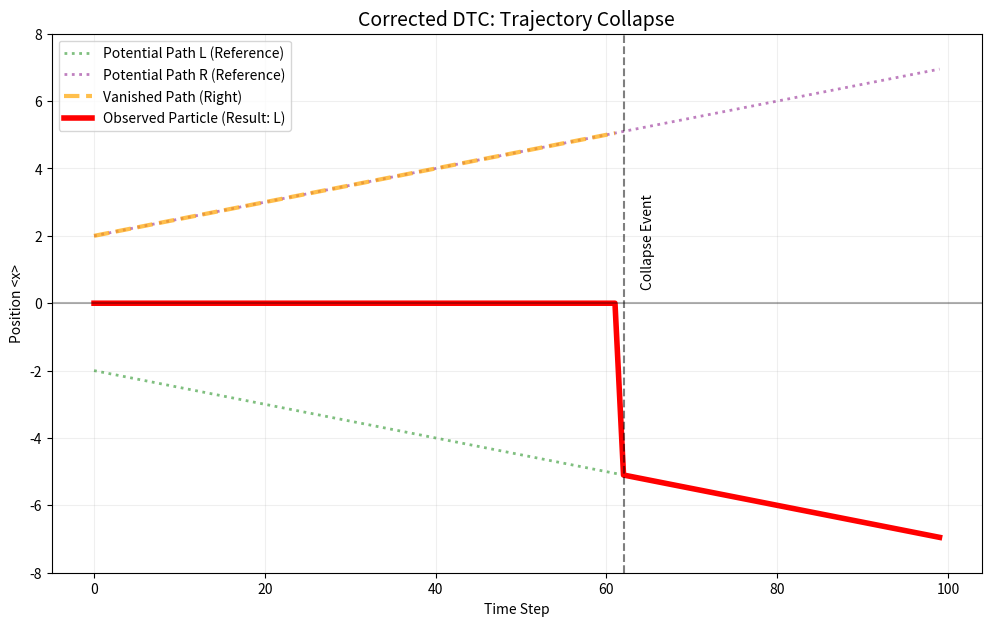

The script that saved this image:
# DTC_SINGLE_TRAJECTORY_COLLAPSE_FINAL_FIXED.py
# FIX: Removed the extra '* self.dx' scaling in the COM calculation.
# This ensures the trajectories typically start at +/- 2.0 (slit distance) rather than near 0.

import numpy as np
import matplotlib.pyplot as plt

class RennyDoubleSlit:
    def __init__(self, N_points=1024, L=20.0):
        self.x = np.linspace(-L/2, L/2, N_points)
        # self.dx is used for integration concepts, but not for COM if we use vector sum probabilities
        self.dx = self.x[1] - self.x[0]
        
        self.slit_dist = 4.0
        self.slit_width = 1.0
        self.k_kick = 0.5 
        self.coherence = 1.0
        
    def calculate_path_trajectories(self, steps=100):
        """
        Calculates the full, independent trajectories for the Left and Right paths.
        """
        traj_L = []
        traj_R = []
        
        for t in range(steps):
            # Dynamic position of the wavepacket centers (moving apart)
            pos_L = -self.slit_dist / 2.0 - t * 0.05
            pos_R = self.slit_dist / 2.0 + t * 0.05
            
            # 1. Initialize Basis states (Complex)
            phi_L = np.exp(-(self.x - pos_L)**2 / (2 * self.slit_width**2), dtype=complex)
            phi_R = np.exp(-(self.x - pos_R)**2 / (2 * self.slit_width**2), dtype=complex)
            
            # 2. Apply momentum kick
            phi_L *= np.exp(1j * self.k_kick * self.x)
            phi_R *= np.exp(-1j * self.k_kick * self.x)

            # 3. Normalize as Discrete Vectors
            # np.linalg.norm ensures sum(|phi|^2) = 1.
            # This effectively treats the array as a discrete probability distribution P_i.
            phi_L /= np.linalg.norm(phi_L)
            phi_R /= np.linalg.norm(phi_R)

            # 4. Calculate COM for L path
            # CORRECTION: Since sum(prob_density) == 1, COM is just sum(x * prob).
            # We do NOT multiply by dx here, because the normalization was done on the vector sum, not the integral.
            prob_density_L = np.abs(phi_L)**2
            com_L = np.sum(self.x * prob_density_L) 
            traj_L.append(com_L)
            
            # 5. Calculate COM for R path
            prob_density_R = np.abs(phi_R)**2
            com_R = np.sum(self.x * prob_density_R)
            traj_R.append(com_R)
            
        return np.array(traj_L), np.array(traj_R)
        
    def propagate_and_measure(self, steps=100, detector_on=False, renny_trigger=False, traj_L_ref=None, traj_R_ref=None):
        trajectory = []
        self.current_state = None
        
        gamma = 0.15 
        RENNAY_THRESHOLD = 1e-4
        
        # Determine the snap point where the collapse occurs
        snap_index = next((t for t in range(steps) if self.coherence * np.exp(-gamma * t) < RENNAY_THRESHOLD), steps - 1)
        
        # Determine outcome
        if np.random.rand() > 0.5:
            self.current_state = "L"
        else:
            self.current_state = "R"

        for t in range(steps):
            if t < snap_index:
                # Pre-Collapse: Superposition COM is exactly 0 (middle of the two slits)
                trajectory.append(0.0)
            else:
                # Post-Collapse: Snap to the physical position of the chosen slit
                if self.current_state == "L":
                    trajectory.append(traj_L_ref[t])
                else:
                    trajectory.append(traj_R_ref[t])
            
        return np.array(trajectory), self.current_state, snap_index

# --- RUN THE EXPERIMENT ---

plt.figure(figsize=(12, 7))

# 1. Calculate Reference Paths
sim_ref = RennyDoubleSlit()
traj_L_ref, traj_R_ref = sim_ref.calculate_path_trajectories(steps=100)

# 2. Run Single DTC Trial
sim_dtc = RennyDoubleSlit()
traj_dtc, outcome, snap_index = sim_dtc.propagate_and_measure(
    steps=100, detector_on=True, renny_trigger=True,
    traj_L_ref=traj_L_ref, traj_R_ref=traj_R_ref
)

# --- PLOTTING ---

times = np.arange(100)

# Plot the "Potential" paths (The branches that exist in Hilbert space)
# These should now clearly start at -2.0 and +2.0 and diverge.
plt.plot(times, traj_L_ref, color='green', linestyle=':', linewidth=2, alpha=0.5, label=r"Potential Path L (Reference)")
plt.plot(times, traj_R_ref, color='purple', linestyle=':', linewidth=2, alpha=0.5, label=r"Potential Path R (Reference)")

# Plot the "Ghost" line (The branch that vanishes)
if outcome == "L":
    traj_ghost = traj_R_ref
    ghost_label = "Vanished Path (Right)"
else:
    traj_ghost = traj_L_ref
    ghost_label = "Vanished Path (Left)"

# Only plot the ghost up to the snap point (showing it existed potentially, then ceased)
plt.plot(times[:snap_index], traj_ghost[:snap_index], color='orange', linestyle='--', linewidth=3, alpha=0.7, label=ghost_label)

# Plot the Actual DTC Trajectory
# It starts at 0 (Superposition), then snaps to the chosen Reference line.
plt.plot(times, traj_dtc, color='red', linewidth=4, label=f"Observed Particle (Result: {outcome})")


# Formatting
plt.axhline(0, color='black', alpha=0.3, linestyle='-')
plt.title("Corrected DTC: Trajectory Collapse", fontsize=14)
plt.xlabel("Time Step")
plt.ylabel("Position <x>")
plt.legend(loc='upper left')
plt.grid(True, alpha=0.2)

# Trigger Annotation
plt.axvline(x=snap_index, color='k', linestyle='--', alpha=0.5)
plt.text(snap_index + 2, 0.5, "Collapse Event", fontsize=10, rotation=90)

plt.ylim(-8, 8) # Ensure range is wide enough to see divergence
plt.show()
